Run: headless pygame with SDL's dummy video driver; simulated clock (each Clock.tick advances the game by its frame time, no real sleeping); random seed 0; keys injected as events and as key.get_pressed() state; no mouse input.
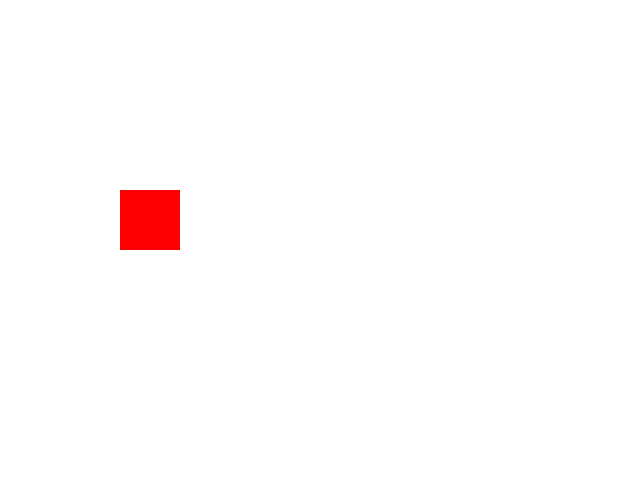
Frame 1 of 4 · flips 1–60 · no input
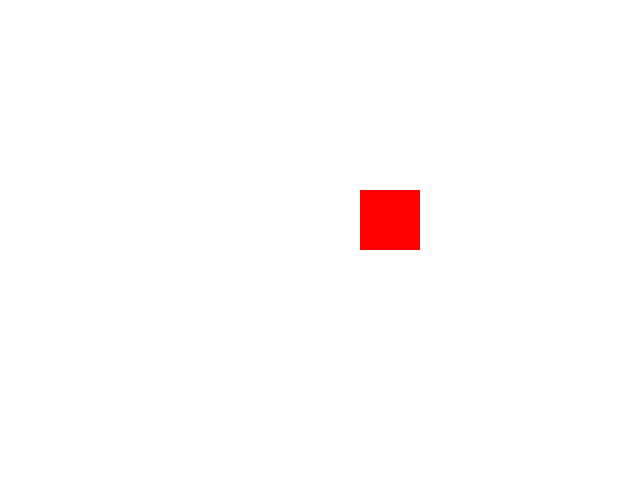
Frame 2 of 4 · flips 61–180 · tapped SPACE, RETURN · held RIGHT (→), D
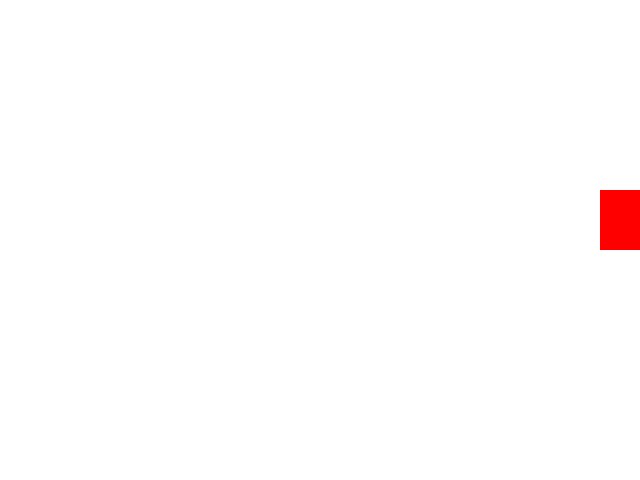
Frame 3 of 4 · flips 181–300 · held DOWN (↓), S
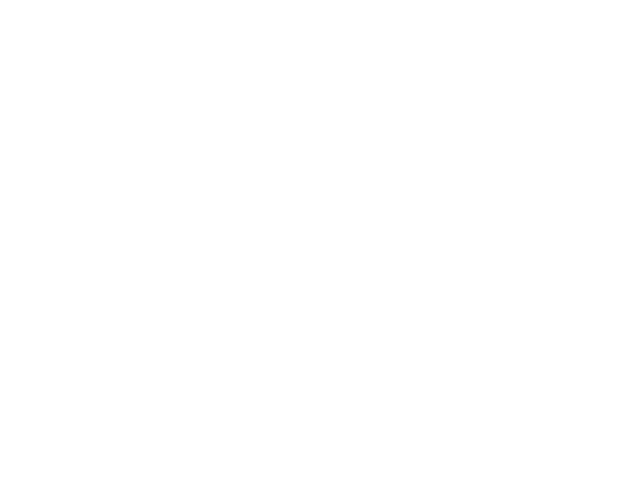
Frame 4 of 4 · flips 301–420 · held LEFT (←), A, UP (↑), W

The pygame program that drew these frames:

import pygame

pygame.init()

window_size = window_width, window_height = 640, 480
window = pygame.display.set_mode(window_size, pygame.RESIZABLE)

pygame.display.set_caption('FOR3G3U')

WHITE = (255, 255, 255)
BLACK = (0, 0, 0)
RED = (255, 0, 0)
GREEN = (0, 255, 0)
BLUE = (0, 0, 255)

# lets put the x-position of the rectangle in a variable.
x_position = 0

window.fill(WHITE)

# Sometimes programs run too fast for a graphical component
# to have any real meaning.
# In order to fix this one method is to "slow down the clock".
# PyGame includes a Clock class in its time library and within
# that class is the method tick().
# By manipulating the frames that are displayed per second we can slow things down
clock = pygame.time.Clock()
frames_per_second = 20

running = True

while running:
    for event in pygame.event.get():
        if event.type == pygame.QUIT:
            running = False

    x_position += 2

    pygame.draw.rect(window, RED, pygame.Rect(x_position, 190, 60, 60))
    pygame.display.update()

    # Try to comment this out and see what happens :-)
    window.fill(WHITE)

    # calling the clock.tick() method. The value we set in line 27 will be used.
    clock.tick(frames_per_second)

pygame.quit()
